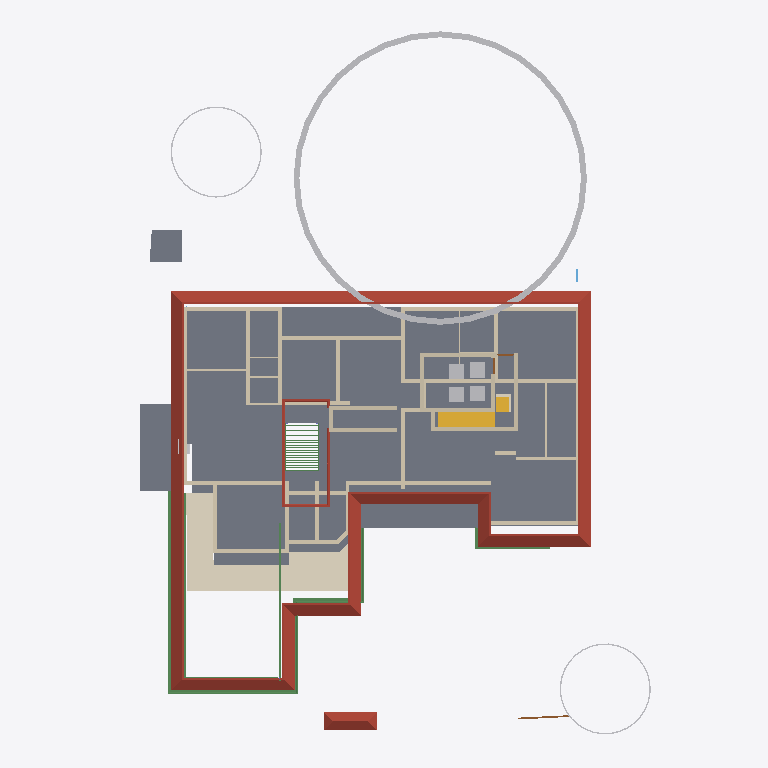
Plan cut of the same IFC building model at storey 'GF Lintel' (level 2.10 m, cut at 3.50 m), seen from above with north up, elements coloured by IFC class: 47 walls (beige), 28 beams (green), 8 other elements (light grey), 5 slabs (grey), 3 doors (brown), 2 roofs (red-brown), 2 coverings (cream), 2 stair flights (yellow). Cut surfaces are drawn darker.
Extent 31.5 m × 42.0 m × 17.5 m (x, y, z). Storeys (5): 00 at 0.00 m; GF at 0.45 m; GF Lintel at 2.10 m; FF at 3.45 m; FFtop at 5.70 m. Elements (471): 115 IfcBeam, 77 IfcWall, 60 IfcColumn, 43 IfcGeographicElement, 39 IfcFurniture, 28 IfcWindow, 25 IfcDoor, 17 IfcFurnishingElement, 16 IfcSanitaryTerminal, 10 IfcSolarDevice, 9 IfcSlab, 7 IfcUnitaryEquipment.

HEADER;
FILE_DESCRIPTION(('ViewDefinition[DesignTransferView]'),'2;1');
FILE_NAME('Sreekesh.ifc','2025-01-05T21:51:43+05:30',(),(),'IfcOpenShell 0.8.0','Bonsai 0.8.0','Nobody');
FILE_SCHEMA(('IFC4X3'));
ENDSEC;
DATA;
#1=IFCPROJECT('0aPvmvJuf5owphcfiKWAsN',$,'My Project',$,$,$,$,(#14,#26),#9);
#30=IFCSITE('3jTVXq97zE2OZTfzZH9iYT',$,'My Site',$,$,#53,$,$,$,$,$,$,$,$);
#65094=IFCSITE('2fYgYmrKX9qBU4UTrnxcjg',$,'Site',$,$,#83311,#65100,$,$,$,$,$,$,$);
#36=IFCBUILDING('3Bt1MypEf4fuqFfshm9kTs',$,'My Building',$,$,#59,$,$,$,$,$,$);
#42=IFCBUILDINGSTOREY('3Yt8GBe1vE1Byt_$JKaQnQ',$,'GF',$,$,#7313,$,$,$,$);
#8023=IFCBUILDINGSTOREY('3LNq90aff4Xhn4xfthWyFx',$,'00',$,$,#8039,$,$,$,$);
#71986=IFCBUILDINGSTOREY('1ZF$IMkzjA5efl8XVVA8ry',$,'FFtop',$,$,#72046,$,$,$,$);
#72129=IFCBUILDINGSTOREY('1Nt2vvvNTB5u0X$NIke4ti',$,'GF Lintel',$,$,#72420,$,$,$,$);
#83382=IFCBUILDINGSTOREY('2do7yjy$r1eOSN7_GxsK9f',$,'FF',$,$,#83409,$,$,$,$);
#5763=IFCSLAB('2k1_QIQ_vEheGYBKPFgtqG',$,'Slab',$,$,#82811,#5774,$,$);
#7282=IFCROOF('1xR$Iy8cz6PBZpMjmzsIta',$,'Roof',$,$,#119600,#7300,$,.HIP_ROOF.);
#113700=IFCCOVERING('1iRj5Up0bFkfFW5uB4CB9k',$,'Covering',$,$,#119590,#113714,$,$);
#112248=IFCGEOGRAPHICELEMENT('0WfrdrVAvDIB5ugs5LGxDb',$,'GeographicElement',$,$,#119595,#112280,$,$);
#106476=IFCSLAB('3SWoLdiHLDExF96lrfPbJY',$,'Slab',$,$,#106502,#106487,$,$);
#106448=IFCSLAB('1GhnzeWbD1FR$mVw6S$mla',$,'Slab',$,$,#106475,#106464,$,$);
#117585=IFCSLAB('00nkzVGuT6heoHGHN6WRGv',$,'Slab',$,$,#118803,#117596,$,$);
#110251=IFCROOF('2Ww7svPQzEgA_fCzhmYus_',$,'Roof',$,$,#113737,#110283,$,.HIP_ROOF.);
#42875=IFCSTAIRFLIGHT('2cVz_X6LPDKfjjrhhLysVG',$,'StairFlight.003',$,$,#68993,#42907,$,12,11,0.191666662693024,0.150000005960464,.STRAIGHT.);
#3067=IFCWALL('3GZ$skLXf6OgGR8mfLciD_',$,'Wall',$,$,#67007,#3073,$,$);
#101624=IFCBEAM('38yYLt849AL9vMzuf_qlJY',$,'Beam',$,$,#102345,#101635,$,$);
#2872=IFCWALL('0VICnwrYLCM9IhHcjSiD9g',$,'Wall',$,$,#120443,#2879,$,$);
#101518=IFCBEAM('3jI7cp3YfEpe0vqGUIgXwj',$,'Beam',$,$,#101738,#101530,$,$);
#18348=IFCWALL('1c7n2BYDr8yh53xvaRXxqS',$,'Wall',$,$,#19372,#18359,$,$);
#90359=IFCWALL('3p_Mlr$7n7WPwtZxEevqS4',$,'Wall',$,$,#90403,#90370,$,$);
#18525=IFCWALL('2nl9frQ2v9fwHEG6jroVG1',$,'Wall',$,$,#65610,#18536,$,$);
#18042=IFCWALL('3bhXUDB39FaPZW_NASdZlT',$,'Wall',$,$,#18329,#18053,$,$);
#4009=IFCWALL('2lHSG51rHEfeNsY_Rnf304',$,'Wall',$,$,#120415,#4020,$,$);
#113501=IFCGEOGRAPHICELEMENT('2MHJs7jCrFk9kCcfK60oLy',$,'GeographicElement',$,$,#113732,#113514,$,$);
#112288=IFCGEOGRAPHICELEMENT('2nW5qC4qfBtPjiCGgPpY4M',$,'GeographicElement',$,$,#117613,#116318,$,$);
#93313=IFCBEAM('03I9pj_8T2Get$rFmyYA7p',$,'Beam',$,$,#119570,#93324,$,$);
#2959=IFCWALL('3OEI3BHmD4XPtrMwXvI884',$,'Wall',$,$,#22909,#2970,$,$);
#18016=IFCWALL('2qNYwIywzDnw0eOADeB3_0',$,'Wall',$,$,#28241,#18027,$,$);
#120632=IFCWALL('2Lqjpf9Aj0Vh1iBvOWYUCR',$,'Wall',$,$,#120709,#120643,$,$);
#3151=IFCWALL('2frHB1bR9FtP23RXamn7Ko',$,'Wall',$,$,#67068,#3162,$,$);
#70587=IFCWALL('2XDbrjG5j5PvXvf_KucmLv',$,'Wall',$,$,#83326,#70598,$,$);
#57184=IFCWALL('0c73UdQCTAPRd9XQFZ89AW',$,'Wall',$,$,#83351,#57195,$,$);
#113610=IFCBEAM('06gTYx0uX4LRt6exJFxrU9',$,'Beam',$,$,#119575,#113621,$,$);
#57109=IFCWALL('1ETxKrb4TF896AFEpR9_yj',$,'Wall',$,$,#83336,#57120,$,$);
#18672=IFCWALL('0s5YaOi8jF58ocUKtzFB68',$,'Wall',$,$,#28064,#18683,$,$);
#4130=IFCWALL('1AvIXg7ED1P9NhJbZDV_E1',$,'Wall',$,$,#120546,#4141,$,$);
#4072=IFCWALL('0Y3rN168r7Jxb0OqetfU7X',$,'Wall',$,$,#120531,#4083,$,$);
#102201=IFCWALL('1d8KAB1ef84Bs8SUdT2bKV',$,'Wall',$,$,#102323,#102212,$,$);
#102232=IFCWALL('3BbLnMq0r7ivvaULYjF4Vv',$,'Wall',$,$,#102305,#102243,$,$);
#111729=IFCBEAM('1SW1UMPTn6IukCzEsXMMce',$,'Beam',$,$,#115092,#111740,$,$);
#57084=IFCWALL('0u2i_ZSPv3RPRlNYm3NV1G',$,'Wall',$,$,#83321,#57090,$,$);
#18194=IFCWALL('1AbV9w0nLBfPekv$ii5eki',$,'Wall',$,$,#28370,#18205,$,$);
#4193=IFCWALL('1S26G2gIX1gA7ikyBlvCVo',$,'Wall',$,$,#120551,#4204,$,$);
#18431=IFCWALL('0_Fa$t1jbFZejYJKQtXQPU',$,'Wall',$,$,#18511,#18442,$,$);
#101546=IFCBEAM('2yIyVaMgz8tR0CuDvbao9K',$,'Beam',$,$,#101606,#101557,$,$);
#45544=IFCSLAB('1pZoxm9nv3ueZPhg6ay1ll',$,'Slab',$,$,#68983,#45558,$,$);
#120178=IFCFURNITURE('3B72thXyv9O9ulb3GsUrVj',$,'Furniture',$,$,#120294,#120191,$,$);
#24001=IFCWALL('3hphgpD2b28xqT53FPskSj',$,'Wall',$,$,#46914,#24012,$,$);
#18588=IFCWALL('0dH3P3qYrCC8jvNsEw9m9T',$,'Wall',$,$,#35030,#18599,$,$);
#83410=IFCFURNITURE('0T5vwAhWTCDPBh2zImAynU',$,'Furniture',$,$,#120177,#83442,$,$);
#83455=IFCFURNITURE('1mlyFenrv09BWq3My2l6Hk',$,'Furniture',$,$,#120203,#83468,$,$);
#120204=IFCFURNITURE('2iHjZ0p959Fu5tuupImsd5',$,'Furniture',$,$,#120299,#120217,$,$);
#57305=IFCWALL('0Z0bd3Oh11nhq2BD9eKr3z',$,'Wall',$,$,#83316,#57316,$,$);
#16824=IFCWALL('22rcD3X5r7MgpdxSZ8ZAiA',$,'Wall',$,$,#120566,#16835,$,$);
#111806=IFCBEAM('0sTlE$wHj6G9WB0HZ_O7FJ',$,'Beam',$,$,#115063,#111817,$,$);
#3609=IFCWALL('1vFa_5ie93fAn95Nf1AsPZ',$,'Wall',$,$,#120526,#3615,$,$);
#18392=IFCWALL('2Hkjxieqv1Fue5ySQ6NeWL',$,'Wall',$,$,#18393,#18403,$,$);
#45624=IFCSTAIRFLIGHT('0kXRKmQxrChvM7pa6VirAk',$,'StairFlight',$,$,#74715,#45656,$,$,$,$,$,$);
#4251=IFCWALL('0Bt3ZVIAf4Xxxu9dLd3uEo',$,'Wall',$,$,#120541,#4262,$,$);
#23938=IFCWALL('0ZZEq2syzEPfO9qD2AQWDv',$,'Wall',$,$,#24127,#23949,$,$);
#16913=IFCWALL('3FSYpd1tn9SgCqZ8sPMfkT',$,'Wall',$,$,#120536,#16924,$,$);
#79541=IFCWALL('1mS3qqScf5JOBa3mEtEZMB',$,'Wall',$,$,#83346,#79552,$,$);
#23875=IFCWALL('0DClOP6mT1CvFzGeMn9ZJc',$,'Wall',$,$,#46962,#23886,$,$);
#112004=IFCBEAM('1NVQeCiuv8yQYUamrtBarB',$,'Beam',$,$,#112056,#112015,$,$);
#4589=IFCWALL('3bxDDefdT5ye1dowu7JjI8',$,'Wall',$,$,#63723,#4600,$,$);
#4400=IFCWALL('2EfOldwLX0nA3x6s$146tT',$,'Wall',$,$,#120561,#4411,$,$);
#113659=IFCBEAM('02KTIoayP60RFt32w1Om3r',$,'Beam',$,$,#119304,#113670,$,$);
#116735=IFCDOOR('1dZUIR_mr60wAZddeiCYTI',$,'Door',$,$,#116907,#116767,$,1.79999995231628,3.0,$,$,$);
#24146=IFCWALL('1IqnFxFrT6ouqKqDq21plZ',$,'Wall',$,$,#46678,#24157,$,$);
#18646=IFCWALL('20GHUXbGDFDBHE5XphavUy',$,'Wall',$,$,#93006,#18657,$,$);
#72098=IFCCOVERING('3ShFwhJbz9ORcwl27igqCQ',$,'Covering',$,$,#72415,#72106,$,$);
#4282=IFCWALL('3LtaSWCE92ufRXUd3DO8_e',$,'Wall',$,$,#120556,#4293,$,$);
#106931=IFCWALL('3FavAtlwfE4e0lW5aUJqLs',$,'Wall',$,$,#107010,#106942,$,$);
#22847=IFCWALL('3EP87U9ufCxQJRCOFcDmCa',$,'Wall',$,$,#67227,#22858,$,$);
#111907=IFCBEAM('2ZH4G$MC58XAtNQkoO$cFt',$,'Beam',$,$,#112111,#111918,$,$);
#70530=IFCWALL('0VbuqKVar6WPg4OKD3v6G1',$,'Wall',$,$,#83331,#70541,$,$);
#22816=IFCWALL('2EsJmvcYn2tuq8bOuqFqP5',$,'Wall',$,$,#22846,#22827,$,$);
#76566=IFCWALL('3XvdzCOq1DRgoCqJHOiUDH',$,'Wall',$,$,#76747,#76577,$,$);
#62691=IFCBEAM('2HYqb8m_D6hOo_AqtMucHB',$,'Beam',$,$,#83201,#62702,$,$);
#62774=IFCBEAM('0nfKw8hKXB98TwHocEEooZ',$,'Beam',$,$,#83211,#62785,$,$);
#24504=IFCWALL('2_1GARUmnBv8h1fVKiMUG8',$,'Wall',$,$,#51319,#24515,$,$);
#16773=IFCWALL('0vAvAPPZn94g1F0qqRTqPu',$,'Wall',$,$,#120521,#16784,$,$);
#24729=IFCWALL('15QyFwFBn9rgpI0zLt9Ihd',$,'Wall',$,$,#24772,#24740,$,$);
#62797=IFCBEAM('2q4gVDXy5Dg8CaOG7mGt7h',$,'Beam',$,$,#83206,#62808,$,$);
#62899=IFCBEAM('2W$$6BKtD8xB0Wi61HL1SB',$,'Beam',$,$,#83216,#62914,$,$);
#62926=IFCBEAM('2JLUcOh313qRVSsK42bgKm',$,'Beam',$,$,#83221,#62941,$,$);
#62953=IFCBEAM('3W$FA6ZZ115PDujfysprnb',$,'Beam',$,$,#83226,#62968,$,$);
#62980=IFCBEAM('1cKiVHlPD3p8RbIzsnMPZ_',$,'Beam',$,$,#83231,#62995,$,$);
#63007=IFCBEAM('04pINpR4HE6v99XdDhqTjT',$,'Beam',$,$,#83236,#63022,$,$);
#63034=IFCBEAM('3sr0oXzCX5w9lbpIxP_YpO',$,'Beam',$,$,#83241,#63049,$,$);
#63061=IFCBEAM('0xRhGg2Jf77x1BXvoe1Hei',$,'Beam',$,$,#83246,#63076,$,$);
#63088=IFCBEAM('3S83oKq3jBPPbdYTdcKMS_',$,'Beam',$,$,#83251,#63103,$,$);
#63115=IFCBEAM('0s2d5C$$bBoeKK89p6Bh8Y',$,'Beam',$,$,#83256,#63130,$,$);
#63142=IFCBEAM('1xs3mrz_b1RBCRFifwu3ab',$,'Beam',$,$,#83261,#63157,$,$);
#63169=IFCBEAM('3LzobLpYj6cAF6SJgBHhPa',$,'Beam',$,$,#83266,#63184,$,$);
#63196=IFCBEAM('1l6_zupGbCKgvq3LPlvXWU',$,'Beam',$,$,#83271,#63211,$,$);
#63250=IFCBEAM('2Hws$3oUvEZPinxUIfqqI_',$,'Beam',$,$,#83281,#63265,$,$);
#63304=IFCBEAM('3X3_lA3G97rQzPt3zjfsIb',$,'Beam',$,$,#83291,#63319,$,$);
#63358=IFCBEAM('3$F$W5IzH0kfNaliJbMRkq',$,'Beam',$,$,#83301,#63373,$,$);
#79572=IFCDOOR('3j4k4vrXv3Xe1L7FELfWN8',$,'Door',$,$,#79780,#79717,$,2.09999990463257,1.0,$,$,$);
#79861=IFCDOOR('0LCRMQrK192wZGwZSS$clQ',$,'Door',$,$,#82644,#79892,$,2.09999990463257,1.0,$,$,$);
#109719=IFCUNITARYEQUIPMENT('326ARwKwH7xAbIjUwQeZ3M',$,'UnitaryEquipment',$,$,#109855,#109732,$,$);
ENDSEC;
